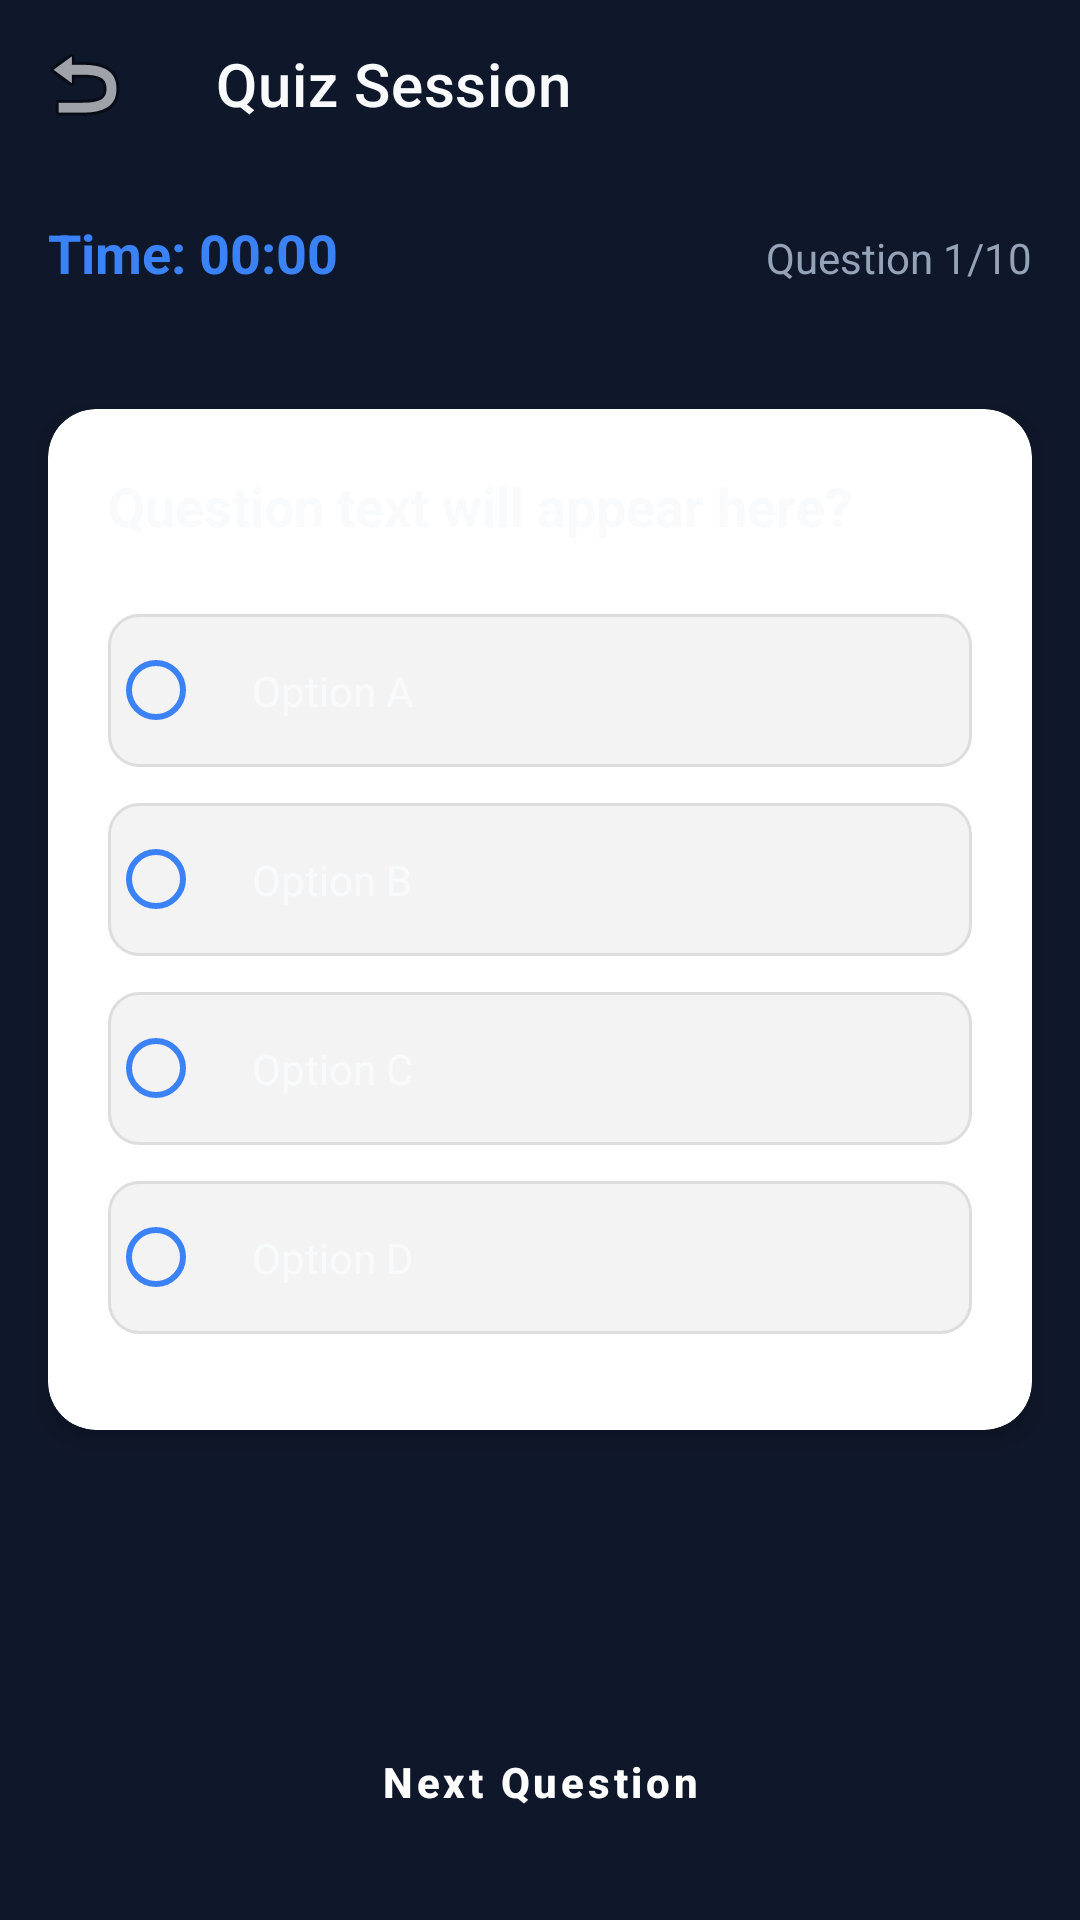

Android layout source for this screen:
<!-- AndroidManifest.xml: application theme Theme.QuizApp -->
<!-- res/layout/activity_quiz_attempt.xml -->
<?xml version="1.0" encoding="utf-8"?>
<androidx.coordinatorlayout.widget.CoordinatorLayout xmlns:android="http://schemas.android.com/apk/res/android"
    xmlns:app="http://schemas.android.com/apk/res-auto"
    android:layout_width="match_parent"
    android:layout_height="match_parent"
    android:background="@color/primary_dark_navy">

    <LinearLayout
        android:layout_width="match_parent"
        android:layout_height="match_parent"
        android:orientation="vertical">

        <androidx.appcompat.widget.Toolbar
            android:id="@+id/toolbar"
            android:layout_width="match_parent"
            android:layout_height="?attr/actionBarSize"
            app:navigationIcon="@android:drawable/ic_menu_revert"
            app:title="Quiz Session"
            app:titleTextColor="@color/text_white" />

        <LinearLayout
            android:layout_width="match_parent"
            android:layout_height="wrap_content"
            android:orientation="horizontal"
            android:padding="16dp">

            <TextView
                android:id="@+id/tvTimer"
                android:layout_width="0dp"
                android:layout_height="wrap_content"
                android:layout_weight="1"
                android:text="Time: 00:00"
                android:textColor="@color/accent_blue"
                android:textSize="18sp"
                android:textStyle="bold" />

            <TextView
                android:id="@+id/tvQuestionNumber"
                android:layout_width="wrap_content"
                android:layout_height="wrap_content"
                android:text="Question 1/10"
                android:textColor="@color/text_grey"
                android:textSize="14sp" />
        </LinearLayout>

        <ProgressBar
            android:id="@+id/progressBar"
            style="?android:attr/progressBarStyleHorizontal"
            android:layout_width="match_parent"
            android:layout_height="8dp"
            android:layout_marginStart="16dp"
            android:layout_marginEnd="16dp"
            android:progressDrawable="@drawable/bg_search_bar"
            android:progress="0" />

        <ScrollView
            android:layout_width="match_parent"
            android:layout_height="0dp"
            android:layout_weight="1">

            <androidx.cardview.widget.CardView
                android:id="@+id/cvQuestion"
                style="@style/CardView.Professional"
                android:layout_width="match_parent"
                android:layout_height="wrap_content"
                android:layout_margin="16dp">

                <LinearLayout
                    android:layout_width="match_parent"
                    android:layout_height="wrap_content"
                    android:orientation="vertical"
                    android:padding="20dp">

                    <TextView
                        android:id="@+id/tvQuestion"
                        android:layout_width="match_parent"
                        android:layout_height="wrap_content"
                        android:text="Question text will appear here?"
                        android:textColor="@color/text_white"
                        android:textSize="18sp"
                        android:textStyle="bold" />

                    <RadioGroup
                        android:id="@+id/rgOptions"
                        android:layout_width="match_parent"
                        android:layout_height="wrap_content"
                        android:layout_marginTop="24dp">

                        <RadioButton
                            android:id="@+id/rbOptionA"
                            android:layout_width="match_parent"
                            android:layout_height="wrap_content"
                            android:layout_marginBottom="12dp"
                            android:background="@drawable/edit_text_bg"
                            android:buttonTint="@color/accent_blue"
                            android:padding="16dp"
                            android:text="Option A"
                            android:textColor="@color/text_white" />

                        <RadioButton
                            android:id="@+id/rbOptionB"
                            android:layout_width="match_parent"
                            android:layout_height="wrap_content"
                            android:layout_marginBottom="12dp"
                            android:background="@drawable/edit_text_bg"
                            android:buttonTint="@color/accent_blue"
                            android:padding="16dp"
                            android:text="Option B"
                            android:textColor="@color/text_white" />

                        <RadioButton
                            android:id="@+id/rbOptionC"
                            android:layout_width="match_parent"
                            android:layout_height="wrap_content"
                            android:layout_marginBottom="12dp"
                            android:background="@drawable/edit_text_bg"
                            android:buttonTint="@color/accent_blue"
                            android:padding="16dp"
                            android:text="Option C"
                            android:textColor="@color/text_white" />

                        <RadioButton
                            android:id="@+id/rbOptionD"
                            android:layout_width="match_parent"
                            android:layout_height="wrap_content"
                            android:layout_marginBottom="12dp"
                            android:background="@drawable/edit_text_bg"
                            android:buttonTint="@color/accent_blue"
                            android:padding="16dp"
                            android:text="Option D"
                            android:textColor="@color/text_white" />
                    </RadioGroup>
                </LinearLayout>
            </androidx.cardview.widget.CardView>
        </ScrollView>

        <Button
            android:id="@+id/btnNext"
            style="@style/Button.Primary"
            android:layout_width="match_parent"
            android:layout_height="60dp"
            android:layout_margin="16dp"
            android:text="Next Question" />

    </LinearLayout>

    <ProgressBar
        android:id="@+id/loadingSpinner"
        android:layout_width="wrap_content"
        android:layout_height="wrap_content"
        android:layout_gravity="center"
        android:visibility="gone" />

</androidx.coordinatorlayout.widget.CoordinatorLayout>
<!-- resources referenced by this layout -->
<resources>
  <color name="accent_blue">#3B82F6</color>
  <color name="primary_dark_navy">#0F172A</color>
  <color name="text_grey">#94A3B8</color>
  <color name="text_white">#F8FAFC</color>
  <!-- drawable edit_text_bg (drawable) -->
  <?xml version="1.0" encoding="utf-8"?>
  <shape xmlns:android="http://schemas.android.com/apk/res/android">
      <solid android:color="#F3F3F3" />
      <corners android:radius="10dp" />
      <stroke android:width="1dp" android:color="#DDDDDD" />
  </shape>
  <style name="Button.Primary" parent="Widget.MaterialComponents.Button">
          <item name="backgroundTint">#6366F1</item>
          <item name="android:insetTop">0dp</item>
          <item name="android:insetBottom">0dp</item>
          <item name="cornerRadius">12dp</item>
          <item name="android:textAllCaps">false</item>
          <item name="android:textStyle">bold</item>
      </style>
  <style name="CardView.Professional" parent="Widget.MaterialComponents.CardView">
          <item name="cardBackgroundColor">@color/white</item>
          <item name="cardCornerRadius">16dp</item>
          <item name="cardElevation">4dp</item>
      </style>
  <style name="Theme.QuizApp" parent="Theme.MaterialComponents.Light.NoActionBar">
          
          <item name="colorPrimary">#6366F1</item>
          <item name="colorPrimaryVariant">#4F46E5</item>
          <item name="colorOnPrimary">@color/white</item>
          
          <item name="colorSecondary">#EC4899</item>
          <item name="colorSecondaryVariant">#DB2777</item>
          <item name="colorOnSecondary">@color/white</item>
          
          <item name="android:statusBarColor">#67E8F9</item>
          <item name="android:windowLightStatusBar">true</item>
          
          <item name="android:windowBackground">@color/white</item>
      </style>
  <color name="white">#FFFFFF</color>
</resources>
